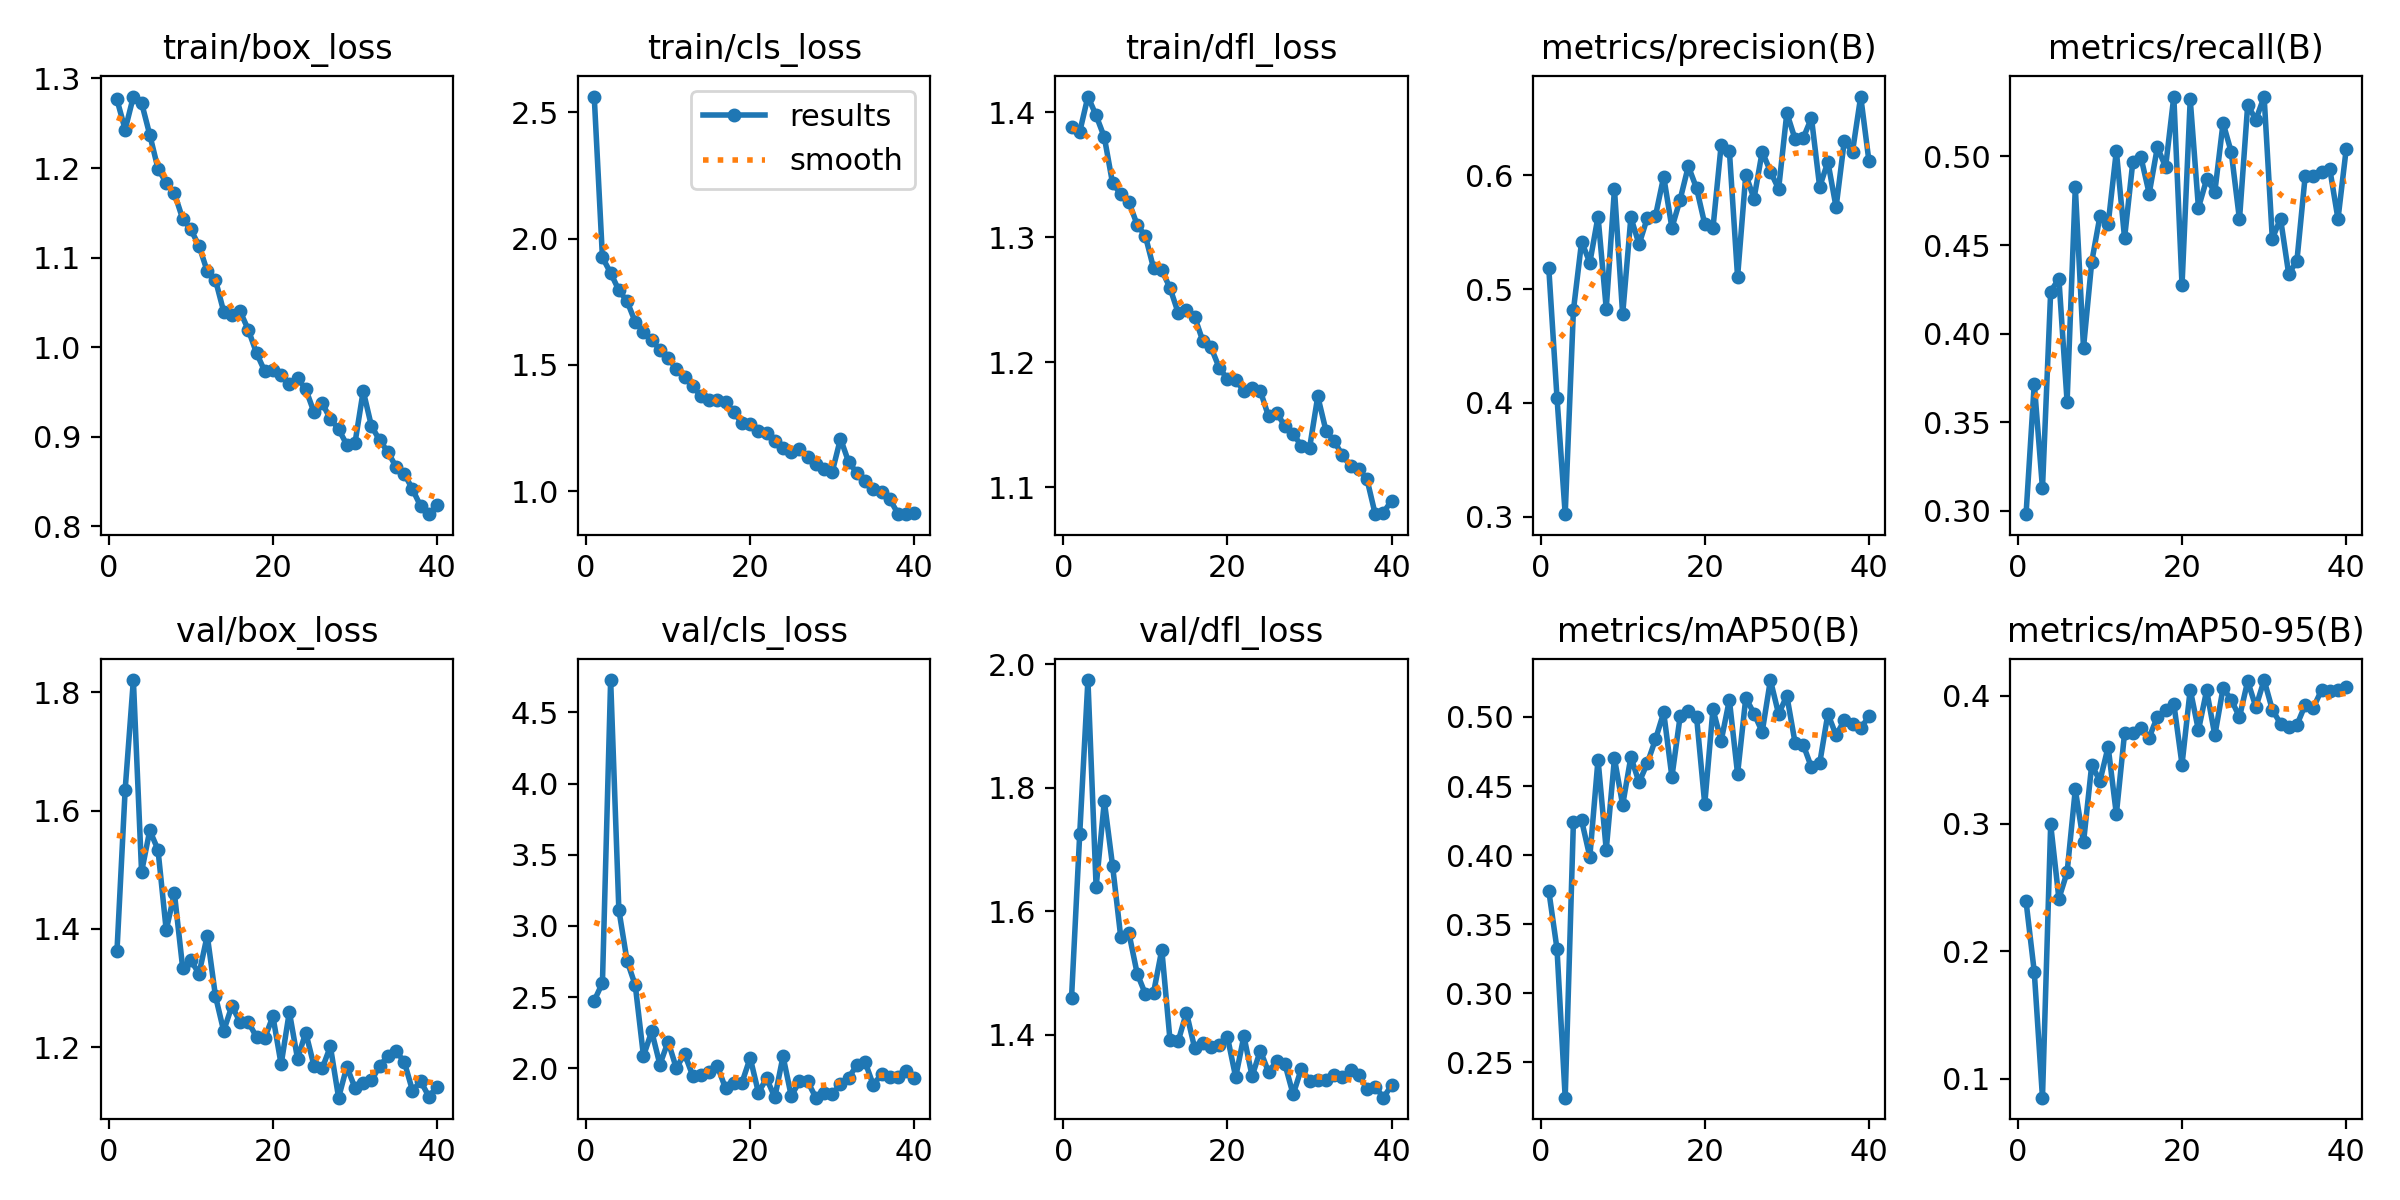

Values plotted in this chart, from the file beside it:
epoch, time, train/box_loss, train/cls_loss, train/dfl_loss, metrics/precision(B), metrics/recall(B), metrics/mAP50(B), metrics/mAP50-95(B), val/box_loss, val/cls_loss, val/dfl_loss, lr/pg0, lr/pg1, lr/pg2
1, 55.72, 1.277, 2.563, 1.388, 0.5186, 0.2981, 0.3743, 0.2391, 1.362, 2.474, 1.459, 0.0005476, 0.0005476, 0.0005476
2, 104.7, 1.243, 1.926, 1.384, 0.4048, 0.3718, 0.3323, 0.184, 1.635, 2.599, 1.725, 0.001076, 0.001076, 0.001076
3, 150.1, 1.28, 1.864, 1.412, 0.3023, 0.3127, 0.2245, 0.08537, 1.821, 4.727, 1.975, 0.001577, 0.001577, 0.001577
4, 196.2, 1.273, 1.796, 1.397, 0.4814, 0.4238, 0.4239, 0.2994, 1.496, 3.113, 1.639, 0.001543, 0.001543, 0.001543
5, 234.8, 1.237, 1.752, 1.38, 0.5418, 0.4311, 0.4251, 0.2413, 1.566, 2.755, 1.778, 0.001502, 0.001502, 0.001502
6, 278.2, 1.199, 1.67, 1.343, 0.5232, 0.3615, 0.3988, 0.2618, 1.534, 2.583, 1.674, 0.001461, 0.001461, 0.001461
7, 321.9, 1.184, 1.63, 1.335, 0.5638, 0.4826, 0.4692, 0.3268, 1.398, 2.086, 1.558, 0.001419, 0.001419, 0.001419
8, 371.1, 1.172, 1.598, 1.328, 0.4829, 0.392, 0.4038, 0.2853, 1.46, 2.259, 1.564, 0.001378, 0.001378, 0.001378
9, 393.4, 1.144, 1.56, 1.31, 0.5879, 0.4405, 0.4699, 0.3461, 1.335, 2.026, 1.499, 0.001337, 0.001337, 0.001337
10, 411, 1.131, 1.526, 1.301, 0.4778, 0.4662, 0.4363, 0.3334, 1.347, 2.188, 1.466, 0.001296, 0.001296, 0.001296
11, 429.1, 1.113, 1.485, 1.275, 0.563, 0.4617, 0.4709, 0.3601, 1.324, 2.001, 1.468, 0.001254, 0.001254, 0.001254
12, 447.4, 1.085, 1.451, 1.274, 0.5394, 0.5031, 0.4526, 0.3075, 1.389, 2.102, 1.538, 0.001213, 0.001213, 0.001213
13, 465.1, 1.075, 1.416, 1.259, 0.5626, 0.4539, 0.4664, 0.3708, 1.286, 1.948, 1.391, 0.001172, 0.001172, 0.001172
14, 483, 1.04, 1.376, 1.239, 0.5645, 0.4966, 0.4838, 0.3708, 1.228, 1.952, 1.39, 0.001131, 0.001131, 0.001131
15, 501.7, 1.036, 1.361, 1.242, 0.5989, 0.4994, 0.5032, 0.3746, 1.269, 1.974, 1.436, 0.001089, 0.001089, 0.001089
16, 519.5, 1.04, 1.36, 1.236, 0.5539, 0.479, 0.4566, 0.3675, 1.243, 2.015, 1.378, 0.001048, 0.001048, 0.001048
17, 537.9, 1.019, 1.352, 1.217, 0.5787, 0.5052, 0.5003, 0.3837, 1.242, 1.859, 1.387, 0.001007, 0.001007, 0.001007
18, 555.8, 0.9935, 1.314, 1.212, 0.6081, 0.4941, 0.5043, 0.3888, 1.217, 1.893, 1.38, 0.0009656, 0.0009656, 0.0009656
19, 573.7, 0.9732, 1.268, 1.195, 0.5888, 0.5338, 0.5002, 0.394, 1.215, 1.899, 1.384, 0.0009244, 0.0009244, 0.0009244
20, 591.9, 0.9741, 1.266, 1.187, 0.5572, 0.4273, 0.4369, 0.3463, 1.252, 2.073, 1.396, 0.0008831, 0.0008831, 0.0008831
21, 609.4, 0.9689, 1.237, 1.186, 0.5536, 0.5322, 0.5056, 0.4051, 1.171, 1.829, 1.331, 0.0008418, 0.0008418, 0.0008418
22, 626.9, 0.9592, 1.23, 1.177, 0.6268, 0.471, 0.4827, 0.3731, 1.26, 1.928, 1.398, 0.0008006, 0.0008006, 0.0008006
23, 644.7, 0.9653, 1.198, 1.18, 0.6217, 0.4871, 0.5123, 0.4043, 1.18, 1.795, 1.333, 0.0007593, 0.0007593, 0.0007593
24, 662.5, 0.9531, 1.172, 1.177, 0.5108, 0.4801, 0.4588, 0.3691, 1.225, 2.084, 1.374, 0.0007181, 0.0007181, 0.0007181
25, 680.6, 0.9274, 1.156, 1.157, 0.6006, 0.5189, 0.5138, 0.4062, 1.169, 1.805, 1.34, 0.0006768, 0.0006768, 0.0006768
26, 698.6, 0.9375, 1.169, 1.16, 0.5796, 0.5024, 0.5024, 0.3971, 1.164, 1.907, 1.357, 0.0006355, 0.0006355, 0.0006355
27, 716.8, 0.9199, 1.137, 1.149, 0.6209, 0.4644, 0.4892, 0.3835, 1.201, 1.907, 1.352, 0.0005943, 0.0005943, 0.0005943
28, 735, 0.9084, 1.106, 1.143, 0.6034, 0.5291, 0.5267, 0.4116, 1.115, 1.793, 1.303, 0.000553, 0.000553, 0.000553
29, 753.9, 0.8911, 1.088, 1.133, 0.5881, 0.5207, 0.502, 0.3913, 1.167, 1.829, 1.345, 0.0005118, 0.0005118, 0.0005118
30, 772.9, 0.8931, 1.077, 1.131, 0.6549, 0.5338, 0.5153, 0.4125, 1.131, 1.816, 1.325, 0.0004705, 0.0004705, 0.0004705
31, 827.8, 0.9511, 1.208, 1.173, 0.632, 0.4536, 0.4815, 0.3892, 1.139, 1.891, 1.326, 0.0004293, 0.0004293, 0.0004293
32, 846.2, 0.9119, 1.115, 1.145, 0.6329, 0.4649, 0.4798, 0.3783, 1.144, 1.935, 1.327, 0.000388, 0.000388, 0.000388
33, 864.1, 0.8961, 1.073, 1.137, 0.6504, 0.4335, 0.4635, 0.376, 1.168, 2.021, 1.334, 0.0003467, 0.0003467, 0.0003467
34, 882.2, 0.8831, 1.039, 1.126, 0.5899, 0.4412, 0.4663, 0.3774, 1.185, 2.043, 1.331, 0.0003055, 0.0003055, 0.0003055
35, 901.1, 0.8662, 1.008, 1.117, 0.6119, 0.4888, 0.5022, 0.3929, 1.193, 1.881, 1.343, 0.0002642, 0.0002642, 0.0002642
36, 919.7, 0.8587, 0.9958, 1.115, 0.572, 0.4887, 0.4868, 0.3908, 1.175, 1.961, 1.334, 0.000223, 0.000223, 0.000223
37, 938.5, 0.8414, 0.9678, 1.106, 0.6302, 0.4912, 0.4975, 0.4047, 1.127, 1.941, 1.312, 0.0001817, 0.0001817, 0.0001817
38, 957.3, 0.8224, 0.9115, 1.078, 0.6208, 0.493, 0.4947, 0.404, 1.142, 1.938, 1.315, 0.0001404, 0.0001404, 0.0001404
39, 976.2, 0.8135, 0.9088, 1.08, 0.6693, 0.4647, 0.4918, 0.4044, 1.117, 1.983, 1.298, 9.91865e-05, 9.91865e-05, 9.91865e-05
40, 995, 0.8236, 0.9151, 1.089, 0.6127, 0.5041, 0.5004, 0.4072, 1.133, 1.933, 1.318, 5.79283e-05, 5.79283e-05, 5.79283e-05
